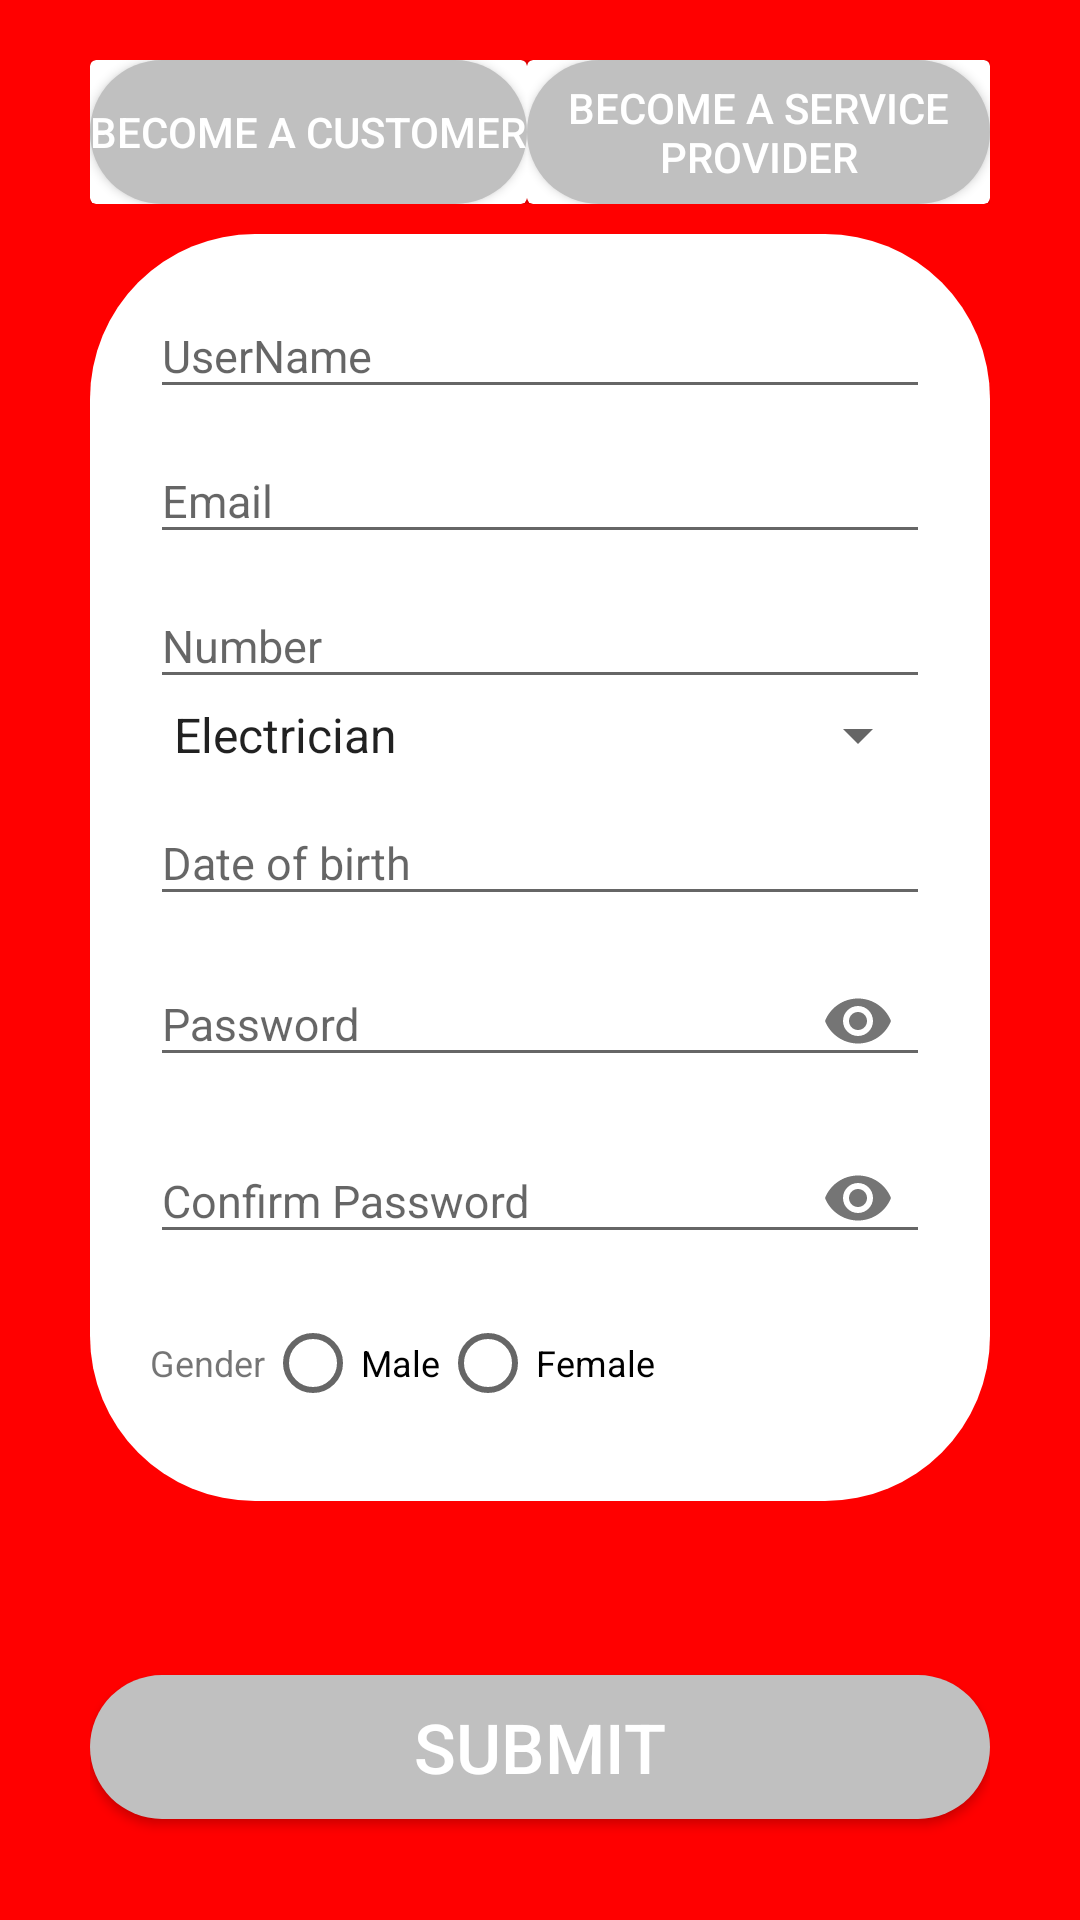

Here is an Android app screen rendered from its layout file. Give the layout XML and the strings, colors and styles it references.
<!-- AndroidManifest.xml: application theme AppTheme -->
<!-- res/layout/activity_service_reg.xml -->
<LinearLayout xmlns:android="http://schemas.android.com/apk/res/android"
    xmlns:app="http://schemas.android.com/apk/res-auto"
    xmlns:tools="http://schemas.android.com/tools"
    android:layout_width="match_parent"
    android:layout_height="match_parent"
    android:orientation="vertical"
    android:paddingTop="20dp"
    android:paddingLeft="30dp"
    android:paddingRight="30dp"
    android:paddingBottom="10dp"
    android:background="#FF0000"
    tools:context=".RegistrationActivity">

    <LinearLayout
        android:layout_width="match_parent"
        android:layout_height="wrap_content"
        android:orientation="horizontal"
        >
        <androidx.cardview.widget.CardView
            android:layout_width="wrap_content"
            android:layout_height="match_parent">

            <Button
                android:id="@+id/customerBtn"
                android:layout_width="wrap_content"
                android:layout_height="wrap_content"
                android:background="@drawable/button_rounded_gray"
                android:text="Become a Customer"
                android:textColor="#FFFFFF"/>

        </androidx.cardview.widget.CardView>

        <androidx.cardview.widget.CardView
            android:layout_width="match_parent"
            android:layout_height="match_parent">
            <Button
                android:id="@+id/providerBtn"
                android:layout_width="wrap_content"
                android:layout_height="wrap_content"
                android:text="Become a Service Provider"
                android:textColor="#FFFFFF"
                android:background="@drawable/button_rounded_gray"/>

        </androidx.cardview.widget.CardView>
    </LinearLayout>
    <ScrollView
        android:layout_width="match_parent"
        android:layout_height="wrap_content">

    <LinearLayout
        android:layout_width="match_parent"
        android:layout_height="wrap_content"
        android:orientation="vertical"
        android:paddingTop="10dp"
        android:paddingLeft="20dp"
        android:paddingRight="20dp"
        android:paddingBottom="30dp"
        android:layout_marginTop="10dp"
        android:background="@drawable/reg_rounded_layout">

        <com.google.android.material.textfield.TextInputLayout
            android:layout_width="match_parent"
            android:layout_height="wrap_content"
            android:focusable="true"
            android:focusableInTouchMode="true"
            >

            <EditText
                android:id="@+id/name"
                android:layout_width="match_parent"
                android:layout_height="wrap_content"
                android:ems="10"
                android:hint="@string/Username"
                android:inputType="textPersonName"
                android:textSize="15sp" />
        </com.google.android.material.textfield.TextInputLayout>

        <com.google.android.material.textfield.TextInputLayout
            android:layout_width="match_parent"
            android:layout_height="wrap_content"
            android:focusable="true"
            android:focusableInTouchMode="true">

            <EditText
                android:id="@+id/email"
                android:layout_width="match_parent"
                android:layout_height="wrap_content"
                android:ems="10"
                android:inputType="textEmailAddress"
                android:textSize="15sp"
                android:hint="@string/email" />
        </com.google.android.material.textfield.TextInputLayout>

        <com.google.android.material.textfield.TextInputLayout
            android:layout_width="match_parent"
            android:layout_height="wrap_content"
            android:focusable="true"
            android:focusableInTouchMode="true"
            >

            <EditText
                android:id="@+id/phNo"
                android:layout_width="match_parent"
                android:layout_height="wrap_content"
                android:ems="10"
                android:hint="@string/Number"
                android:inputType="text"
                android:textSize="15sp" />

        </com.google.android.material.textfield.TextInputLayout>


            <Spinner
                android:id="@+id/skill"
                android:layout_width="match_parent"
                android:layout_height="wrap_content"
                android:entries="@array/skills"
                android:contextClickable="true"/>


        <com.google.android.material.textfield.TextInputLayout
            android:layout_width="match_parent"
            android:layout_height="wrap_content"
            android:focusable="true"
            android:focusableInTouchMode="true"
            >

            <EditText
                android:id="@+id/dob"
                android:layout_width="match_parent"
                android:layout_height="wrap_content"
                android:ems="10"
                android:hint="@string/date_of_birth"
                android:inputType="date"
                android:textSize="15sp" />
        </com.google.android.material.textfield.TextInputLayout>

        <com.google.android.material.textfield.TextInputLayout
            android:layout_width="match_parent"
            android:layout_height="wrap_content"
            android:focusable="true"
            android:focusableInTouchMode="true"
            app:passwordToggleEnabled="true">

            <EditText
                android:id="@+id/password"
                android:layout_width="match_parent"
                android:layout_height="wrap_content"
                android:ems="10"
                android:inputType="textPassword"
                android:textSize="15sp"
                android:hint="@string/password" />
        </com.google.android.material.textfield.TextInputLayout>

        <com.google.android.material.textfield.TextInputLayout
            android:layout_width="match_parent"
            android:layout_height="wrap_content"
            android:focusable="true"
            android:focusableInTouchMode="true"
            app:passwordToggleEnabled="true"
            >

            <EditText
                android:id="@+id/cpassword"
                android:layout_width="match_parent"
                android:layout_height="wrap_content"
                android:ems="10"
                android:inputType="textPassword"
                android:textSize="15sp"
                android:hint="@string/confirm_password"
                android:importantForAutofill="no" />
        </com.google.android.material.textfield.TextInputLayout>

        <RadioGroup
            android:id="@+id/radioGro"
            android:layout_width="match_parent"
            android:layout_height="wrap_content"
            android:orientation="horizontal">

            <TextView
                android:id="@+id/genderTv"
                android:layout_width="wrap_content"
                android:layout_height="wrap_content"
                android:text="@string/gender"
                android:textSize="12sp"
                android:layout_marginTop="15dp"
                >

            </TextView>

            <RadioButton
                android:id="@+id/maleRb"
                android:layout_width="wrap_content"
                android:layout_height="wrap_content"
                android:text="@string/male"
                android:textSize="12sp"
                android:layout_marginTop="15dp">

            </RadioButton>
            <RadioButton
                android:id="@+id/femaleRb"
                android:layout_width="wrap_content"
                android:layout_height="wrap_content"
                android:text="@string/female"
                android:textSize="12sp"
                android:layout_marginTop="15dp">

            </RadioButton>
        </RadioGroup>

    </LinearLayout>

    </ScrollView>

    <LinearLayout
        android:layout_width="match_parent"
        android:layout_height="wrap_content"
        android:orientation="vertical">

        <ProgressBar
            android:id="@+id/proBar"
            android:layout_width="match_parent"
            android:layout_height="wrap_content"
            android:visibility="invisible"
            />

        <Button
            android:id="@+id/btnSub"
            android:layout_width="match_parent"
            android:layout_height="wrap_content"
            android:layout_marginTop="10dp"
            android:text="@string/submit"
            android:textColor="#FFFFFF"
            android:textSize="23sp"
            android:background="@drawable/button_rounded_gray"
            />

        <TextView
            android:id="@+id/loginTv"
            android:layout_margin="10dp"
            android:layout_width="match_parent"
            android:layout_height="wrap_content"
            android:gravity="center"
            android:textColor="#FFFBF9F9"
            android:text="Already Signed In ? Login Here"/>


    </LinearLayout>
</LinearLayout>
<!-- resources referenced by this layout -->
<resources>
  <array name="skills">
          <item>@string/electrician</item>
          <item>@string/ac_mechanic</item>
          <item>@string/carpenter</item>
          <item>@string/plumber</item>
          <item>Mob_Repair</item>
          <item>Computer Repair</item>
          <item>Car Mechanic</item>
  
  
      </array>
  <!-- drawable button_rounded_gray (drawable) -->
  <?xml version="1.0" encoding="utf-8"?>
  <shape xmlns:android="http://schemas.android.com/apk/res/android"
      android:shape="rectangle">
      <solid
          android:color="#c0c0c0"/>
      <corners
          android:radius="50dp"/>
  
  
  </shape>
  <!-- drawable reg_rounded_layout (drawable) -->
  <?xml version="1.0" encoding="utf-8"?>
  <shape xmlns:android="http://schemas.android.com/apk/res/android"
      android:shape="rectangle">
      <solid
          android:color="@color/white"/>
      <corners
          android:radius="55dp"/>
  
  
  </shape>
  <string name="Number">Number</string>
  <string name="Username">UserName</string>
  <string name="confirm_password">Confirm Password</string>
  <string name="date_of_birth">Date of birth</string>
  <string name="email">Email</string>
  <string name="female">Female</string>
  <string name="gender">Gender</string>
  <string name="male">Male</string>
  <string name="password">Password</string>
  <string name="submit">Submit</string>
  <style name="AppTheme" parent="Theme.AppCompat.Light.NoActionBar">
          
          <item name="colorPrimary">@color/colorPrimary</item>
          <item name="colorPrimaryDark">@color/colorPrimaryDark</item>
          <item name="colorAccent">@color/colorAccent</item>
      </style>
  <string name="electrician">Electrician</string>
  <string name="ac_mechanic">AC_Mechanic</string>
  <string name="carpenter">Carpenter</string>
  <string name="plumber">Plumber</string>
  <color name="white">#FFFFFF</color>
  <color name="colorPrimary">#6200EE</color>
  <color name="colorPrimaryDark">#3700B3</color>
  <color name="colorAccent">#03DAC5</color>
</resources>
